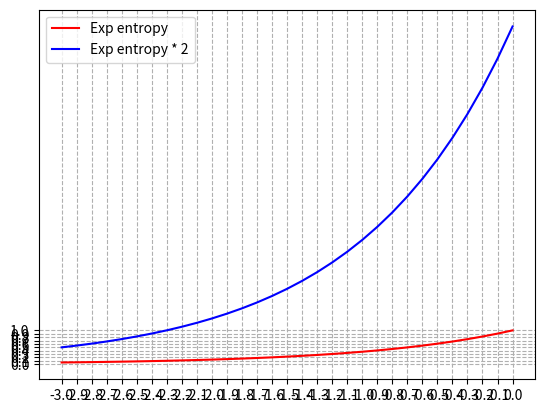

Source code (Python):
#!/usr/bin/env python3
#encoding: utf-8

# ---------------------------------------------------------------------------
# IMPORT
# ---------------------------------------------------------------------------
import matplotlib.pyplot as plt
import math
import numpy as np
# ---------------------------------------------------------------------------

x = np.arange(-3, 0.1, 0.1)
y = [math.exp(i) for i in x]
y10 = [10*math.exp(i) for i in x]

fig = plt.figure()
plt.plot(x , y, c = "red", label = "Exp entropy")
plt.plot(x , y10, c = "blue", label = "Exp entropy * 2")
plt.grid(linestyle='--')
plt.yticks(np.arange(0, 1.1, 0.1))
plt.xticks(np.arange(-3, 0.1, 0.1))
plt.legend()
plt.show()


